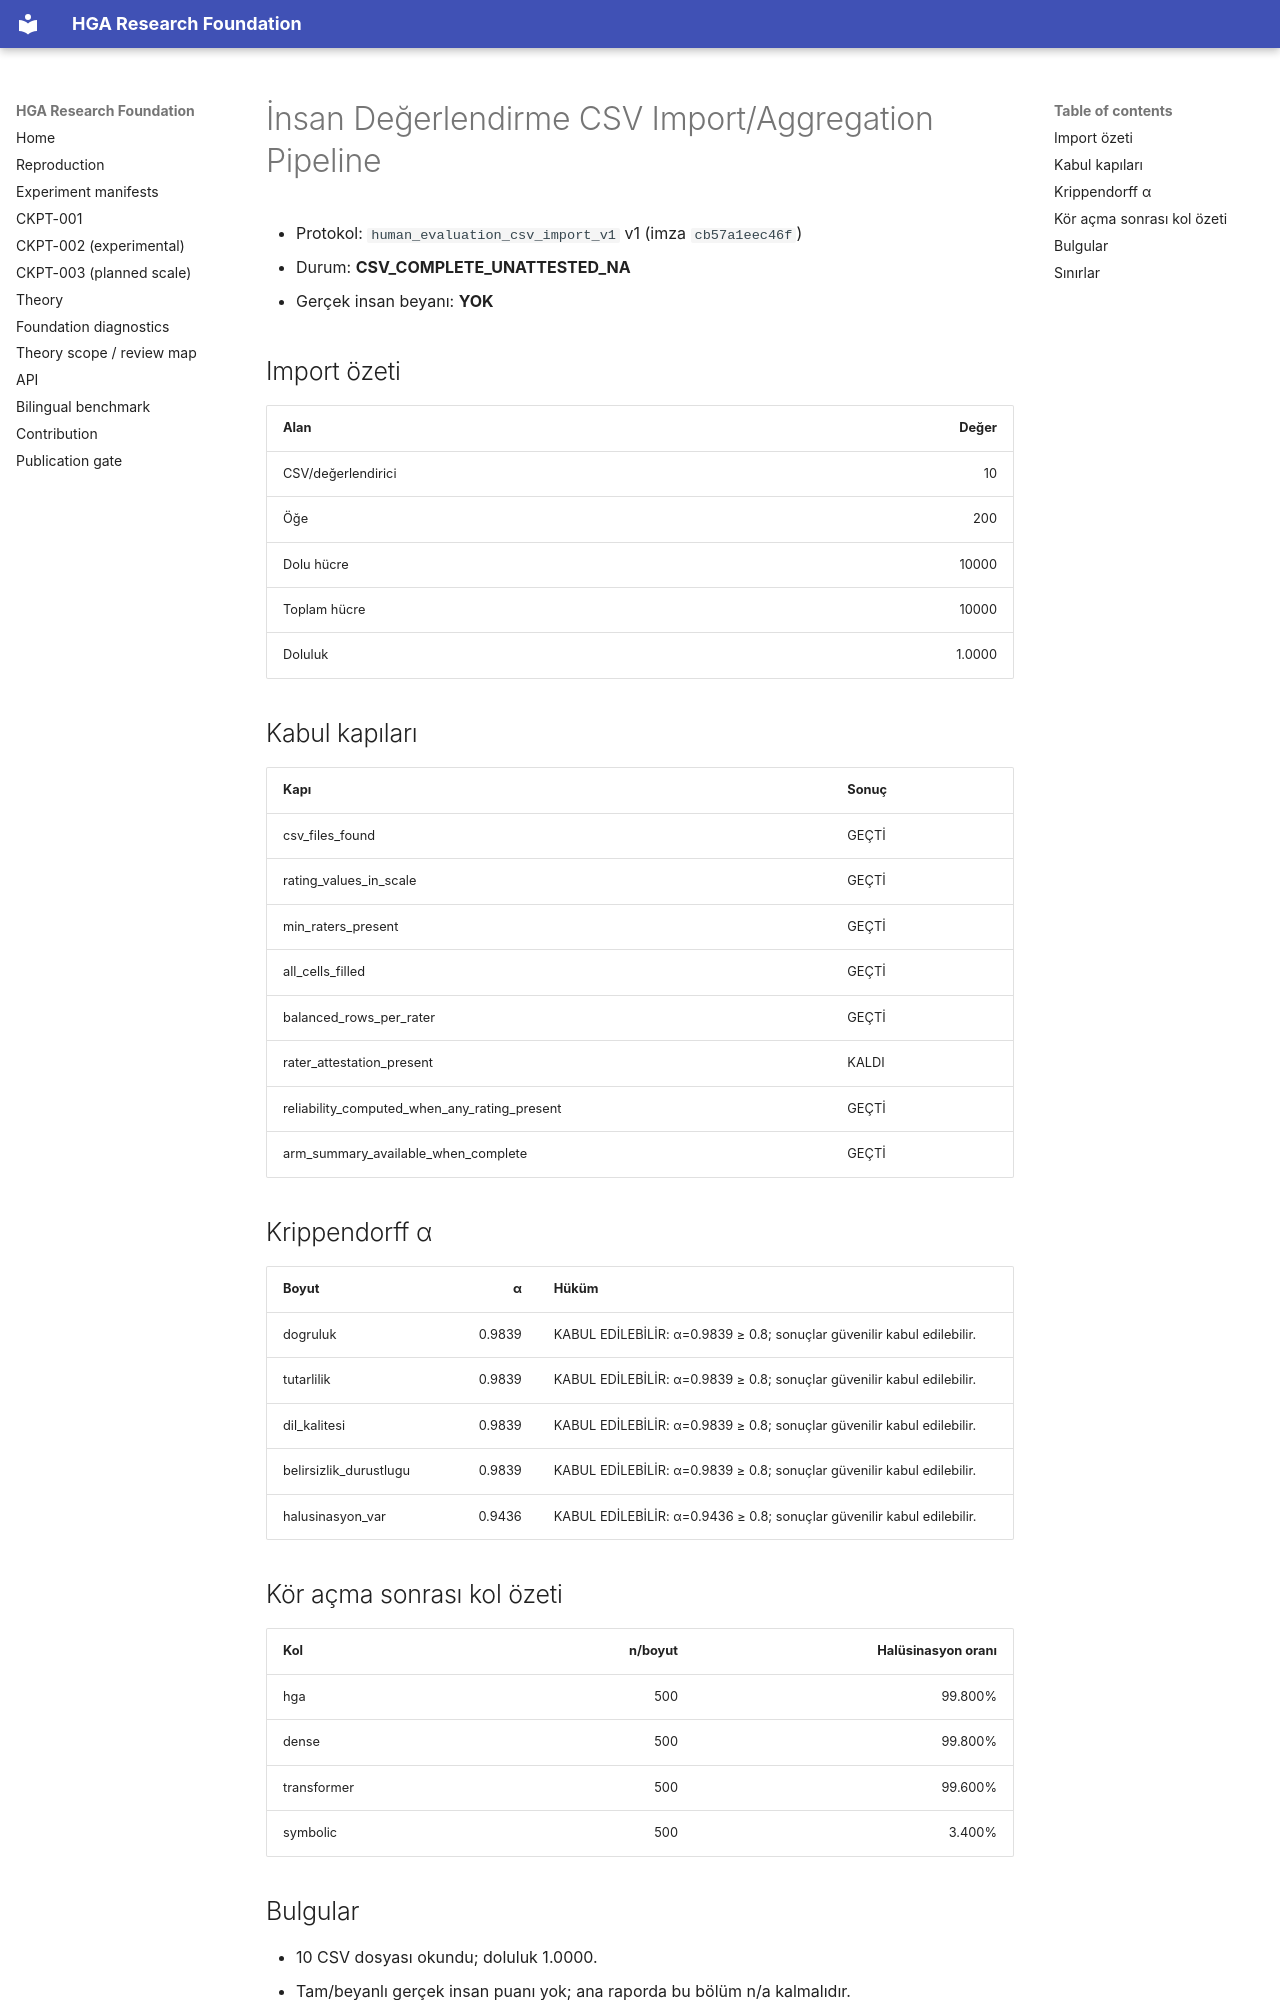

repository: arreasonn-jpg/hiper_geometrik_ai · page: HUMAN_EVALUATION_IMPORT/index.html · generator: mkdocs

# İnsan Değerlendirme CSV Import/Aggregation Pipeline

- Protokol: `human_evaluation_csv_import_v1` v1 (imza `cb57a1eec46f`)
- Durum: **CSV_COMPLETE_UNATTESTED_NA**
- Gerçek insan beyanı: **YOK**

## Import özeti

| Alan | Değer |
|---|---:|
| CSV/değerlendirici | 10 |
| Öğe | 200 |
| Dolu hücre | 10000 |
| Toplam hücre | 10000 |
| Doluluk | 1.0000 |

## Kabul kapıları

| Kapı | Sonuç |
|---|---|
| csv_files_found | GEÇTİ |
| rating_values_in_scale | GEÇTİ |
| min_raters_present | GEÇTİ |
| all_cells_filled | GEÇTİ |
| balanced_rows_per_rater | GEÇTİ |
| rater_attestation_present | KALDI |
| reliability_computed_when_any_rating_present | GEÇTİ |
| arm_summary_available_when_complete | GEÇTİ |

## Krippendorff α

| Boyut | α | Hüküm |
|---|---:|---|
| dogruluk | 0.9839 | KABUL EDİLEBİLİR: α=0.9839 ≥ 0.8; sonuçlar güvenilir kabul edilebilir. |
| tutarlilik | 0.9839 | KABUL EDİLEBİLİR: α=0.9839 ≥ 0.8; sonuçlar güvenilir kabul edilebilir. |
| dil_kalitesi | 0.9839 | KABUL EDİLEBİLİR: α=0.9839 ≥ 0.8; sonuçlar güvenilir kabul edilebilir. |
| belirsizlik_durustlugu | 0.9839 | KABUL EDİLEBİLİR: α=0.9839 ≥ 0.8; sonuçlar güvenilir kabul edilebilir. |
| halusinasyon_var | 0.9436 | KABUL EDİLEBİLİR: α=0.9436 ≥ 0.8; sonuçlar güvenilir kabul edilebilir. |

## Kör açma sonrası kol özeti

| Kol | n/boyut | Halüsinasyon oranı |
|---|---:|---:|
| hga | 500 | 99.800% |
| dense | 500 | 99.800% |
| transformer | 500 | 99.600% |
| symbolic | 500 | 3.400% |

## Bulgular

- 10 CSV dosyası okundu; doluluk 1.0000.
- Tam/beyanlı gerçek insan puanı yok; ana raporda bu bölüm n/a kalmalıdır.
